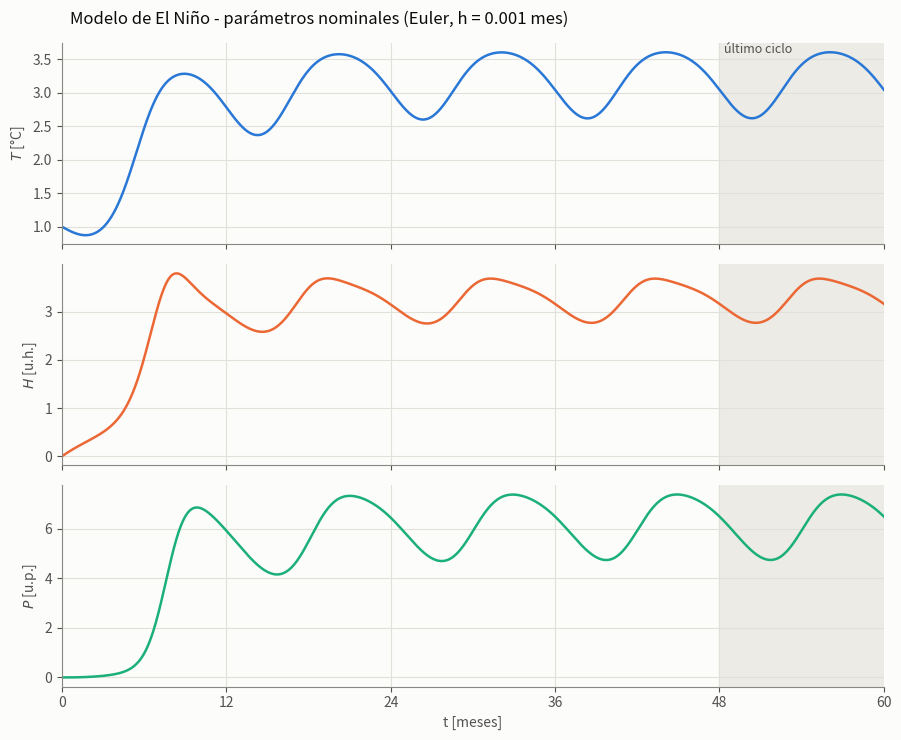
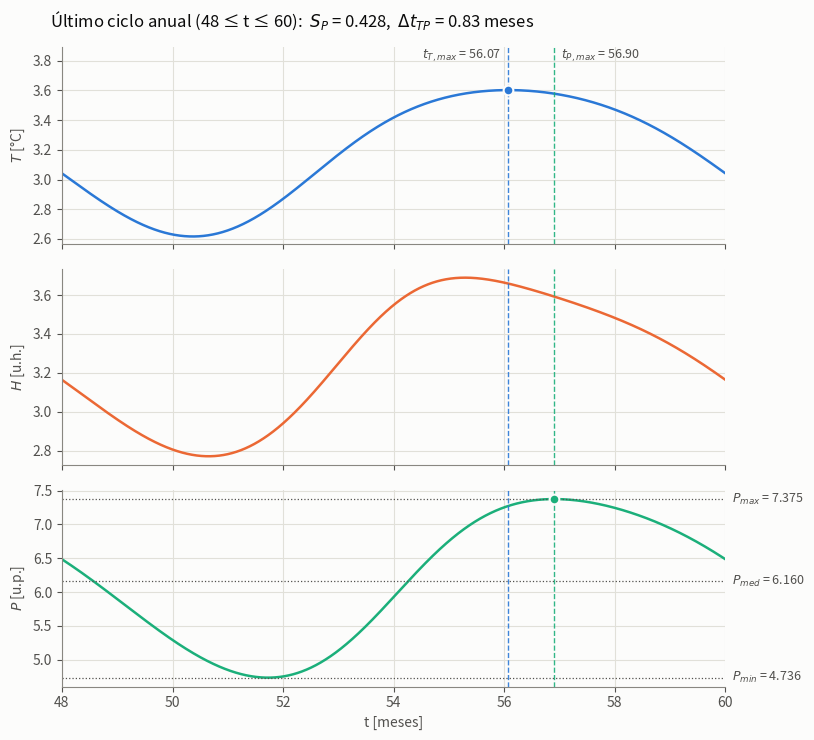

Write the Python code that produced these figures, in order.
#!/usr/bin/env python3
# -*- coding: utf-8 -*-
"""
CB051 Modelación Numérica / 9504 Análisis Numérico I - 2do cuatrimestre 2026
Modelo simplificado de El Niño - PARTE 2, punto (a)

Qué hace
--------
1. Integra el sistema no lineal
       dT/dt = R(t) T (1 - T/Tmax) - alpha H
       dH/dt = beta T^2 - gamma H P
       dP/dt = delta H^2 - sigma P
   con R(t) = Roce + A cos(w t - pi), w = 2 pi / 12, usando Euler explícito
   con un paso h fino (elegido según la Parte 1), durante 60 meses.
2. Calcula, SOLO sobre el último ciclo anual (48 <= t <= 60 meses):
       SP    = (Pmax - Pmin) / Pmed
       dtTP  = t(Pmax) - t(Tmax)
3. Muestra una tabla de verificación del paso h elegido (Euler con distintos h
   contra una referencia RK4 muy fina) para justificarlo en el informe.
4. Genera dos figuras:
       fig_parte2a_60meses.png   T(t), H(t), P(t) en 0..60 meses
       fig_parte2a_ultimo_ciclo.png   último ciclo anual con los indicadores

Uso
---
    python tp_el_nino_parte2a.py                 # h = 0.001 mes
    python tp_el_nino_parte2a.py --h 0.005       # otro paso
    python tp_el_nino_parte2a.py --outdir figs   # carpeta de salida
    python tp_el_nino_parte2a.py --show          # además muestra las figuras

Requiere: numpy y matplotlib.
"""

import argparse
import math
import os

import numpy as np
import matplotlib

import matplotlib.pyplot as plt

# --------------------------------------------------------------------------
# Datos del problema (valores nominales)
# --------------------------------------------------------------------------
PARAMS_NOMINALES = dict(
    Tmax=4.0,      # anomalía máxima sostenible           [°C]
    Roce=0.30,     # tasa intrínseca de calentamiento     [1/mes]
    alpha=0.05,    # enfriamiento por evaporación
    beta=0.20,     # eficiencia de evaporación
    gamma=0.10,    # consumo de humedad por precipitación
    delta=0.40,    # conversión de humedad a lluvia
    sigma=0.70,    # descarga / disipación                [1/mes]
    A=0.45,        # amplitud de la modulación estacional [1/mes]
)
OMEGA = 2.0 * math.pi / 12.0          # rad/mes (ciclo anual)
Y0 = (1.0, 0.0, 0.0)                  # T(0), H(0), P(0)
T_FIN = 60.0                          # meses
T_ULTIMO_CICLO = 48.0                 # el último ciclo es 48 <= t <= 60
PERIODO = 12.0                        # meses

H_DEFECTO = 0.001                     # paso de Euler usado en la Parte 2 [mes]


# --------------------------------------------------------------------------
# Modelo e integradores
# --------------------------------------------------------------------------
def rhs(t, T, H, P, p):
    """Lado derecho f(t, y) del sistema; devuelve (dT/dt, dH/dt, dP/dt)."""
    R = p["Roce"] + p["A"] * math.cos(OMEGA * t - math.pi)
    dT = R * T * (1.0 - T / p["Tmax"]) - p["alpha"] * H
    dH = p["beta"] * T * T - p["gamma"] * H * P
    dP = p["delta"] * H * H - p["sigma"] * P
    return dT, dH, dP


def euler(p, h, t_fin=T_FIN, y0=Y0):
    """Euler explícito: y_{n+1} = y_n + h f(t_n, y_n). Devuelve (t, y[n,3])."""
    n = int(round(t_fin / h))
    y = np.empty((n + 1, 3))
    T, H, P = y0
    y[0] = y0
    for k in range(n):
        dT, dH, dP = rhs(k * h, T, H, P, p)
        T, H, P = T + h * dT, H + h * dH, P + h * dP
        y[k + 1] = (T, H, P)
    return np.arange(n + 1) * h, y


def rk4(p, h, t_fin=T_FIN, y0=Y0):
    """Runge-Kutta de orden 4. Solo se usa como verificación independiente."""
    n = int(round(t_fin / h))
    y = np.empty((n + 1, 3))
    y[0] = y0
    T, H, P = y0
    h2, h6 = h / 2.0, h / 6.0
    for k in range(n):
        t = k * h
        a1, b1, c1 = rhs(t, T, H, P, p)
        a2, b2, c2 = rhs(t + h2, T + h2 * a1, H + h2 * b1, P + h2 * c1, p)
        a3, b3, c3 = rhs(t + h2, T + h2 * a2, H + h2 * b2, P + h2 * c2, p)
        a4, b4, c4 = rhs(t + h, T + h * a3, H + h * b3, P + h * c3, p)
        T += h6 * (a1 + 2 * a2 + 2 * a3 + a4)
        H += h6 * (b1 + 2 * b2 + 2 * b3 + b4)
        P += h6 * (c1 + 2 * c2 + 2 * c3 + c4)
        y[k + 1] = (T, H, P)
    return np.arange(n + 1) * h, y


# --------------------------------------------------------------------------
# Indicadores del último ciclo anual
# --------------------------------------------------------------------------
def tiempo_del_maximo(tc, v):
    """
    Instante del máximo de v sobre la grilla tc. Si el máximo es interior se
    refina con una parábola por 3 puntos (error mucho menor que h).
    Devuelve (t_max, es_interior).
    """
    i = int(np.argmax(v))
    interior = 0 < i < len(v) - 1
    if interior:
        a, b, c = v[i - 1], v[i], v[i + 1]
        den = a - 2.0 * b + c
        if den < 0.0:
            return tc[i] + 0.5 * (a - c) / den * (tc[1] - tc[0]), True
    return tc[i], interior


def indicadores(t, y, t_ini=T_ULTIMO_CICLO, periodo=PERIODO):
    """SP, dtTP y estadísticos de P usando únicamente t_ini <= t <= t_fin."""
    i0 = int(np.searchsorted(t, t_ini - 1e-9))
    tc, T, P = t[i0:], y[i0:, 0], y[i0:, 2]

    Pmax, Pmin = float(P.max()), float(P.min())
    # Promedio temporal (integral trapezoidal / duración): no cuenta doble
    # los extremos de la grilla.
    Pmed = float(np.trapezoid(P, tc) / (tc[-1] - tc[0]))
    SP = (Pmax - Pmin) / Pmed

    tT, ok_T = tiempo_del_maximo(tc, T)
    tP, ok_P = tiempo_del_maximo(tc, P)

    # "Máximo posterior de P": si dentro de la ventana el máximo de P ocurre
    # ANTES que el de T, el máximo posterior es el del ciclo siguiente
    # (régimen periódico), es decir t_P + periodo.
    dt = tP - tT
    siguiente_ciclo = dt < 0.0
    if siguiente_ciclo:
        dt += periodo

    # Chequeo de régimen anual repetitivo: último ciclo vs. el anterior.
    i_prev = int(np.searchsorted(t, t_ini - periodo - 1e-9))
    prev = y[i_prev:i0 + 1]
    last = y[i0:]
    desvio = np.abs(last - prev).max(axis=0) if len(prev) == len(last) else None

    return dict(
        Pmax=Pmax, Pmin=Pmin, Pmed=Pmed, SP=SP,
        tT=tT, Tpico=float(T.max()), tP=tP, dtTP=dt,
        siguiente_ciclo=siguiente_ciclo,
        borde=(not ok_T) or (not ok_P),
        desvio_periodicidad=desvio,
    )


# --------------------------------------------------------------------------
# Verificación del paso h (Parte 1 aplicada a esta parte)
# --------------------------------------------------------------------------
def tabla_verificacion(p, h_elegido, h_ref=0.0005):
    """Euler con varios h vs. RK4 fino: error máx. en T, SP y dtTP."""
    t_ref, y_ref = rk4(p, h_ref)
    ind_ref = indicadores(t_ref, y_ref)
    hs = [0.5, 0.25, 0.1, 0.05, 0.025, 0.01, 0.005, 0.0025, 0.001]
    if h_elegido not in hs:
        hs.append(h_elegido)
    hs = sorted(set(hs), reverse=True)

    filas = []
    for h in hs:
        t, y = euler(p, h)
        paso = int(round(h / h_ref))
        if abs(paso * h_ref - h) > 1e-12:
            err = float("nan")
        else:
            err = float(np.abs(y[:, 0] - y_ref[::paso, 0]).max())
        ind = indicadores(t, y)
        filas.append((h, err, ind["SP"], ind["dtTP"]))
    return ind_ref, filas


# --------------------------------------------------------------------------
# Gráficos
# --------------------------------------------------------------------------
# Paleta categórica (slots 1-3) y tintas: azul=T, naranja=H, aqua=P
C_T, C_H, C_P = "#2a78d6", "#eb6834", "#1baf7a"
INK, INK2, MUTED = "#0b0b0b", "#52514e", "#898781"
GRID, SURFACE, BAND = "#e1e0d9", "#fcfcfb", "#ecebe6"


def estilo():
    plt.rcParams.update({
        "figure.facecolor": SURFACE, "axes.facecolor": SURFACE,
        "savefig.facecolor": SURFACE,
        "axes.edgecolor": MUTED, "axes.labelcolor": INK2,
        "xtick.color": INK2, "ytick.color": INK2, "text.color": INK,
        "axes.spines.top": False, "axes.spines.right": False,
        "axes.grid": True, "grid.color": GRID, "grid.linewidth": 0.8,
        "axes.axisbelow": True, "font.size": 10,
        "axes.titlesize": 11, "axes.titleweight": "regular",
    })


SERIES = [("T", r"$T$ [°C]", C_T), ("H", r"$H$ [u.h.]", C_H),
          ("P", r"$P$ [u.p.]", C_P)]


def grafico_60_meses(t, y, ind, h, ruta):
    fig, axs = plt.subplots(3, 1, figsize=(9, 7.5), sharex=True)
    for ax, (nom, etiq, col), j in zip(axs, SERIES, range(3)):
        ax.axvspan(T_ULTIMO_CICLO, T_FIN, color=BAND, zorder=0)
        ax.plot(t, y[:, j], color=col, lw=1.8)
        ax.set_ylabel(etiq)
        ax.set_xlim(0, T_FIN)
    axs[0].text(T_ULTIMO_CICLO + 0.3, axs[0].get_ylim()[1], "último ciclo",
                color=INK2, va="top", fontsize=9)
    axs[-1].set_xlabel("t [meses]")
    axs[-1].set_xticks(range(0, 61, 12))
    fig.suptitle("Modelo de El Niño - parámetros nominales (Euler, "
                 f"h = {h:g} mes)", x=0.07, ha="left", fontsize=12)
    fig.tight_layout()
    fig.savefig(ruta, dpi=160)
    return fig


def grafico_ultimo_ciclo(t, y, ind, h, ruta):
    i0 = int(np.searchsorted(t, T_ULTIMO_CICLO - 1e-9))
    tc = t[i0:]
    fig, axs = plt.subplots(3, 1, figsize=(9, 7.5), sharex=True)
    for ax, (nom, etiq, col), j in zip(axs, SERIES, range(3)):
        ax.plot(tc, y[i0:, j], color=col, lw=1.8)
        ax.set_ylabel(etiq)
        ax.set_xlim(T_ULTIMO_CICLO, T_FIN)
        # marcas de los instantes de máximo de T y de P
        ax.axvline(ind["tT"], color=C_T, lw=1.0, ls="--", alpha=0.9)
        ax.axvline(ind["tP"], color=C_P, lw=1.0, ls="--", alpha=0.9)

    # Eje de P: líneas de Pmax, Pmin y Pmed con etiqueta a la derecha
    axP = axs[2]
    for valor, nom in [(ind["Pmax"], r"$P_{max}$"), (ind["Pmin"], r"$P_{min}$"),
                       (ind["Pmed"], r"$P_{med}$")]:
        axP.axhline(valor, color=INK2, lw=0.9, ls=":")
        axP.text(T_FIN + 0.12, valor, f"{nom} = {valor:.3f}", va="center",
                 fontsize=9, color=INK2, clip_on=False)

    # Etiquetas de los dos máximos
    axs[0].plot([ind["tT"]], [ind["Tpico"]], "o", color=C_T, ms=7,
                mec=SURFACE, mew=1.5)
    axP.plot([ind["tP"]], [ind["Pmax"]], "o", color=C_P, ms=7,
             mec=SURFACE, mew=1.5)
    # Rótulos en el margen libre sobre el primer panel, hacia afuera de cada línea
    lo, hi = axs[0].get_ylim()
    axs[0].set_ylim(lo, hi + 0.22 * (hi - lo))
    ytxt = axs[0].get_ylim()[1]
    axs[0].text(ind["tT"] - 0.12, ytxt, rf"$t_{{T,max}}$ = {ind['tT']:.2f}",
                ha="right", va="top", fontsize=9, color=INK2)
    axs[0].text(ind["tP"] + 0.12, ytxt, rf"$t_{{P,max}}$ = {ind['tP']:.2f}",
                ha="left", va="top", fontsize=9, color=INK2)

    axs[-1].set_xlabel("t [meses]")
    axs[-1].set_xticks(range(48, 61, 2))
    nota = ("  (máximo de P del ciclo siguiente: $t_P$ + 12)"
            if ind["siguiente_ciclo"] else "")
    fig.suptitle(
        rf"Último ciclo anual (48 ≤ t ≤ 60):  $S_P$ = {ind['SP']:.3f},  "
        rf"$\Delta t_{{TP}}$ = {ind['dtTP']:.2f} meses{nota}",
        x=0.07, ha="left", fontsize=12)
    fig.tight_layout()
    fig.subplots_adjust(right=0.82)
    fig.savefig(ruta, dpi=160)
    return fig


# --------------------------------------------------------------------------
# Programa principal
# --------------------------------------------------------------------------
def main():
    ap = argparse.ArgumentParser(description=__doc__,
                                 formatter_class=argparse.RawDescriptionHelpFormatter)
    ap.add_argument("--h", type=float, default=H_DEFECTO,
                    help="paso de Euler en meses (default 0.001)")
    ap.add_argument("--outdir", default=".", help="carpeta de salida de las figuras")
    ap.add_argument("--show", action="store_true", help="mostrar las figuras en pantalla")
    args = ap.parse_args()

    p = PARAMS_NOMINALES
    h = args.h
    n_ciclo = (T_ULTIMO_CICLO / h)
    if abs(n_ciclo - round(n_ciclo)) > 1e-9:
        raise SystemExit(f"h = {h} no divide a 48: t = 48 no cae sobre la grilla.")

    if not args.show:
        matplotlib.use("Agg")
    os.makedirs(args.outdir, exist_ok=True)

    # --- Solución con Euler -------------------------------------------------
    t, y = euler(p, h)
    ind = indicadores(t, y)

    print("=" * 66)
    print(f" Parte 2a - parámetros nominales - Euler explícito, h = {h:g} mes")
    print("=" * 66)
    print(f" Último ciclo anual: 48 <= t <= 60 meses")
    print(f"   Pmax = {ind['Pmax']:.5f} u.p.")
    print(f"   Pmin = {ind['Pmin']:.5f} u.p.")
    print(f"   Pmed = {ind['Pmed']:.5f} u.p.   (promedio temporal, trapecios)")
    print(f"   SP   = (Pmax - Pmin)/Pmed = {ind['SP']:.5f}")
    print(f"   t(Tmax) = {ind['tT']:.4f} meses   (Tmax del ciclo = {ind['Tpico']:.4f} °C)")
    print(f"   t(Pmax) = {ind['tP']:.4f} meses")
    print(f"   dtTP    = {ind['dtTP']:.4f} meses", end="")
    print("   [máx. de P del ciclo siguiente: t(Pmax)+12]" if ind["siguiente_ciclo"] else "")
    if ind["borde"]:
        print("   AVISO: algún máximo cae en el borde de la ventana; "
              "revisar el valor de dtTP.")
    if ind["desvio_periodicidad"] is not None:
        d = ind["desvio_periodicidad"]
        print(" Régimen repetitivo (último ciclo vs. ciclo 36-48), desvío máx.:")
        print(f"   |dT| = {d[0]:.2e}   |dH| = {d[1]:.2e}   |dP| = {d[2]:.2e}")

    # --- Verificación del paso ---------------------------------------------
    print()
    print(" Verificación del paso (Euler vs. RK4 con h = 0.0005):")
    ind_ref, filas = tabla_verificacion(p, h)
    print(f"   {'h [mes]':>9} {'max|T - Tref|':>15} {'SP':>10} {'dtTP':>9}")
    for hh, err, sp, dtp in filas:
        marca = "  <- elegido" if abs(hh - h) < 1e-12 else ""
        print(f"   {hh:>9g} {err:>15.3e} {sp:>10.5f} {dtp:>9.4f}{marca}")
    print(f"   {'RK4 ref.':>9} {'-':>15} {ind_ref['SP']:>10.5f} {ind_ref['dtTP']:>9.4f}")
    print("=" * 66)

    # --- Figuras -----------------------------------------------------------
    estilo()
    f1 = os.path.join(args.outdir, "fig_parte2a_60meses.png")
    f2 = os.path.join(args.outdir, "fig_parte2a_ultimo_ciclo.png")
    grafico_60_meses(t, y, ind, h, f1)
    grafico_ultimo_ciclo(t, y, ind, h, f2)
    print(f" Figuras guardadas en:\n   {f1}\n   {f2}")
    if args.show:
        plt.show()


if __name__ == "__main__":
    main()
